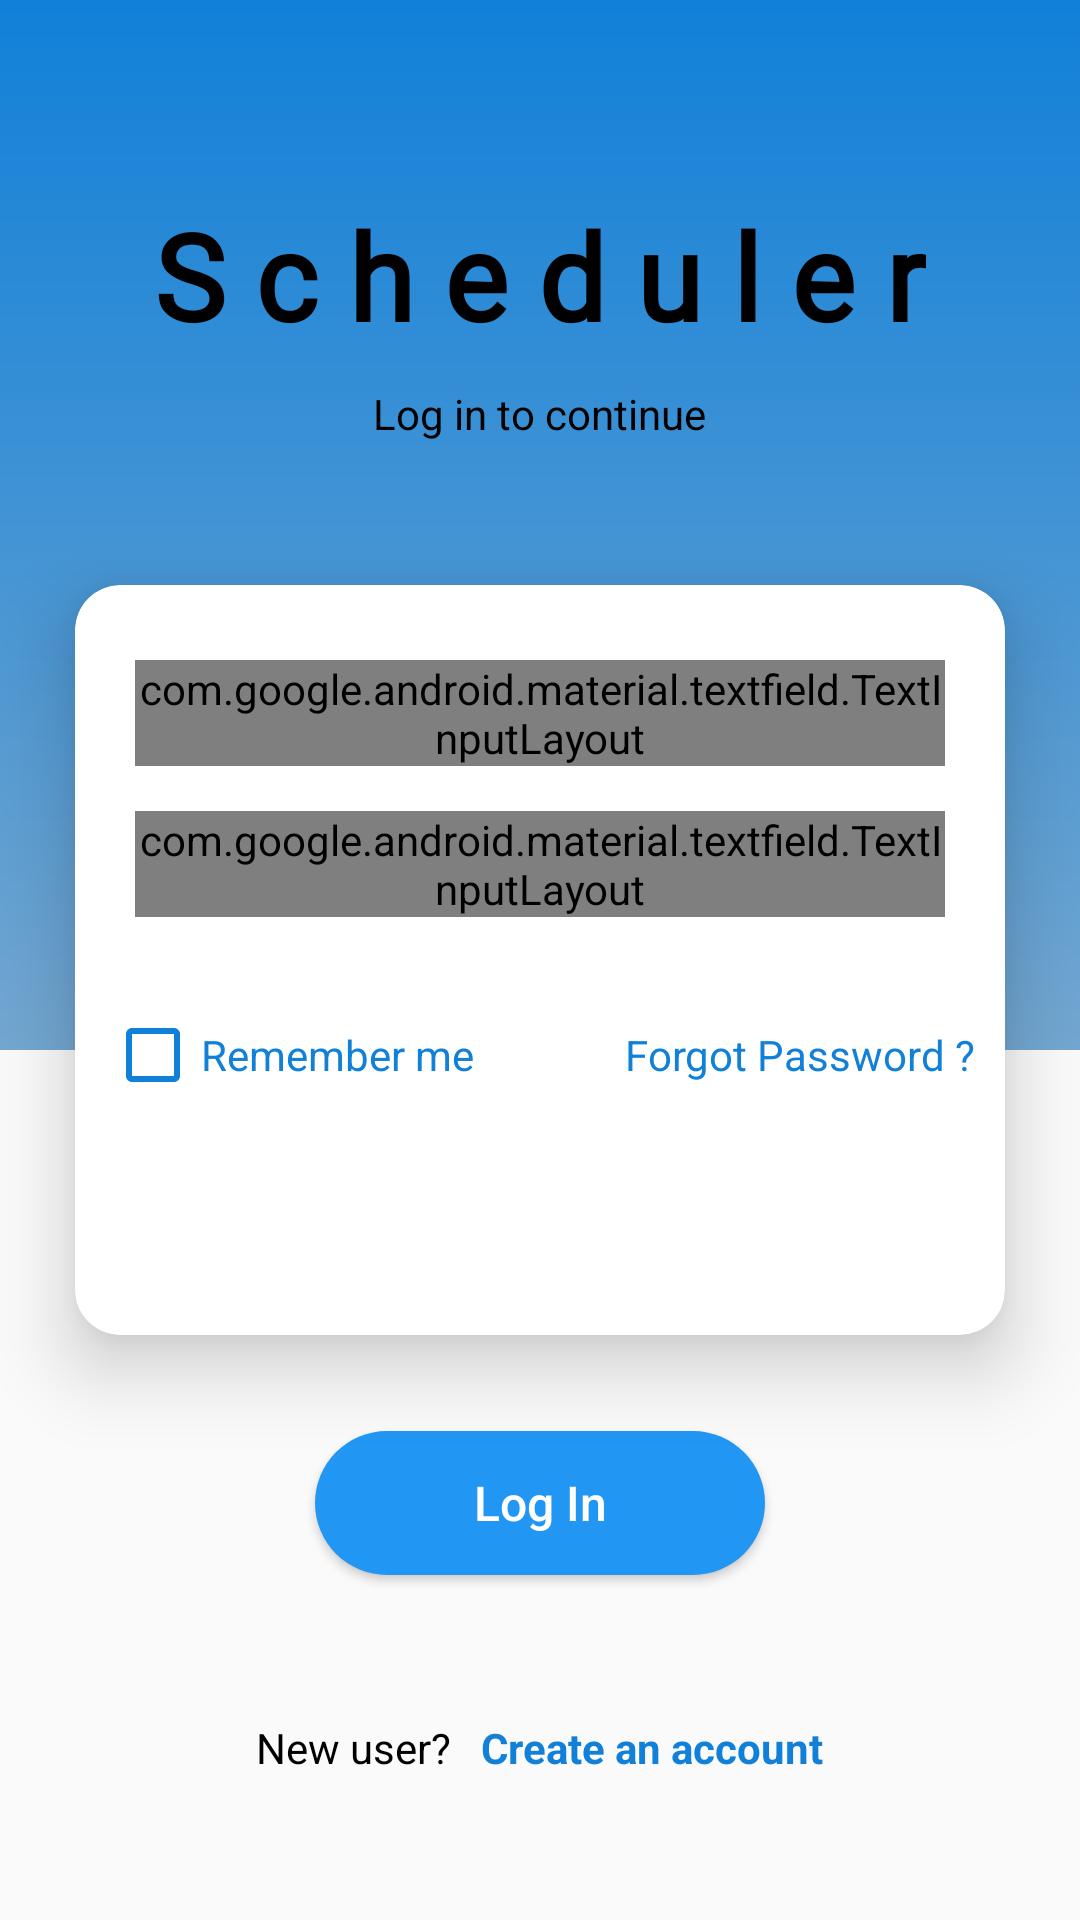

This screen was rendered from an Android layout file. Write that file and the resources it references.
<!-- AndroidManifest.xml: application theme AppTheme -->
<!-- res/layout/activity_login.xml -->
<?xml version="1.0" encoding="utf-8"?>
<androidx.constraintlayout.widget.ConstraintLayout xmlns:android="http://schemas.android.com/apk/res/android"
    xmlns:app="http://schemas.android.com/apk/res-auto"
    xmlns:tools="http://schemas.android.com/tools"
    android:layout_width="match_parent"
    android:layout_height="match_parent"
    tools:context=".Login">

    <RelativeLayout
        android:id="@+id/view"
        android:layout_width="match_parent"
        android:layout_height="350dp"
        android:background="@drawable/log_in_color"
        app:layout_constraintBottom_toBottomOf="parent"
        app:layout_constraintEnd_toEndOf="parent"
        app:layout_constraintHorizontal_bias="0.0"
        app:layout_constraintStart_toStartOf="parent"
        app:layout_constraintTop_toTopOf="parent"
        app:layout_constraintVertical_bias="0.0" >

        <TextView
            android:id="@+id/schedule"
            android:layout_width="wrap_content"
            android:layout_height="wrap_content"
            android:layout_marginTop="65dp"
            android:layout_centerHorizontal="true"
            android:fontFamily="@font/metal_mania"
            android:gravity="center_horizontal"
            android:text="S c h e d u l e r"
            android:textColor="@color/colorBlack"
            android:textSize="40sp"
            android:textStyle="bold" />

        <TextView
           android:layout_below="@+id/schedule"
            android:layout_width="wrap_content"
            android:layout_height="wrap_content"
            android:layout_marginTop="10dp"
            android:layout_centerHorizontal="true"
            android:gravity="center_horizontal"
            android:text="Log in to continue"
            android:textColor="@color/colorBlack"
            android:textSize="14sp" />
    </RelativeLayout>

    <androidx.cardview.widget.CardView
        android:id="@+id/cardView"
        android:layout_width="match_parent"
        android:layout_height="250dp"
        android:layout_centerInParent="true"
        android:layout_margin="25dp"
        android:backgroundTint="@color/colorWhite"
        app:cardCornerRadius="15dp"
        app:cardElevation="15dp"
        app:layout_constraintBottom_toBottomOf="parent"
        app:layout_constraintEnd_toEndOf="parent"
        app:layout_constraintStart_toStartOf="parent"
        app:layout_constraintTop_toTopOf="parent">

        <RelativeLayout
            android:layout_width="match_parent"
            android:layout_height="match_parent"
            android:layout_gravity="center"
            android:orientation="vertical">

            <LinearLayout
                android:id="@+id/l1"
                android:layout_width="match_parent"
                android:layout_height="wrap_content"
                android:layout_marginVertical="25dp"
                android:orientation="vertical">

                <com.google.android.material.textfield.TextInputLayout
                    android:id="@+id/editTextEmailLayout"
                    android:layout_width="match_parent"
                    android:layout_height="wrap_content"
                    android:hint="Email"
                    app:boxBackgroundMode="outline"
                    style="@style/Widget.MaterialComponents.TextInputLayout.OutlinedBox"
                    android:layout_marginHorizontal="20dp"
                    app:boxCornerRadiusBottomEnd="10dp"
                    app:boxCornerRadiusBottomStart="10dp"
                    app:boxCornerRadiusTopEnd="10dp"
                    app:boxCornerRadiusTopStart="10dp"
                    app:endIconMode="clear_text"
                    android:layout_marginBottom="15dp"
                    >

                    <com.google.android.material.textfield.TextInputEditText
                        android:id="@+id/et_email"
                        android:layout_width="match_parent"
                        android:layout_height="wrap_content"
                        android:inputType="textEmailAddress"
                        />

                </com.google.android.material.textfield.TextInputLayout>

                <com.google.android.material.textfield.TextInputLayout
                    android:id="@+id/editTextPassLayout"
                    android:layout_width="match_parent"
                    android:layout_height="wrap_content"
                    android:hint="Password"
                    app:boxBackgroundMode="outline"
                    style="@style/Widget.MaterialComponents.TextInputLayout.OutlinedBox"
                    android:layout_marginHorizontal="20dp"
                    app:boxCornerRadiusBottomEnd="10dp"
                    app:boxCornerRadiusBottomStart="10dp"
                    app:boxCornerRadiusTopEnd="10dp"
                    app:boxCornerRadiusTopStart="10dp"
                    app:endIconMode="password_toggle"
                    >

                    <com.google.android.material.textfield.TextInputEditText
                        android:id="@+id/et_pass"
                        android:layout_width="match_parent"
                        android:layout_height="wrap_content"
                        android:inputType="textPassword"
                        />

                </com.google.android.material.textfield.TextInputLayout>

            </LinearLayout>

            <RelativeLayout
                android:layout_width="match_parent"
                android:layout_height="wrap_content"
                android:layout_below="@+id/l1"
                android:layout_marginTop="5dp"
                android:layout_marginHorizontal="5dp"
                android:paddingHorizontal="5dp"
                >

                <CheckBox
                    android:id="@+id/saveLoginCheckBox"
                    android:layout_width="wrap_content"
                    android:layout_height="wrap_content"
                    android:buttonTint="@color/colorPrimary"
                    android:text="Remember me"
                    android:textColor="@color/colorPrimary"
                    android:textSize="14sp" />

                <TextView
                    android:id="@+id/tv_forgotpass"
                    android:layout_width="wrap_content"
                    android:layout_height="wrap_content"
                    android:text="Forgot Password ?"
                    android:textColor="@color/colorPrimary"
                    android:layout_alignBaseline="@id/saveLoginCheckBox"
                    android:layout_alignParentRight="true"
                    android:textSize="14sp" />

            </RelativeLayout>

        </RelativeLayout>

    </androidx.cardview.widget.CardView>

    <Button
        android:id="@+id/cv_login"
        android:layout_width="150dp"
        android:layout_height="wrap_content"
        android:layout_marginTop="32dp"
        android:background="@drawable/custom_button_bg"
        android:elevation="25dp"
        android:text="Log In"
        android:textAllCaps="false"
        android:textColor="#ffff"
        android:textSize="16sp"
        app:layout_constraintEnd_toEndOf="parent"
        app:layout_constraintStart_toStartOf="parent"
        app:layout_constraintTop_toBottomOf="@+id/cardView" />

    <LinearLayout
        android:layout_width="match_parent"
        android:layout_height="wrap_content"
        app:layout_constraintBottom_toBottomOf="parent"
        app:layout_constraintEnd_toEndOf="parent"
        app:layout_constraintStart_toStartOf="parent"
        app:layout_constraintTop_toBottomOf="@+id/cv_login"
        android:gravity="center"
        >

        <TextView
            android:layout_width="wrap_content"
            android:layout_height="wrap_content"
            android:text="New user?"
            android:textColor="@color/colorBlack"
            android:textSize="14sp"
            android:layout_marginRight="10dp"
            />

        <TextView
            android:id="@+id/tv_signup"
            android:layout_width="wrap_content"
            android:layout_height="wrap_content"
            android:text="Create an account"
            android:textColor="@color/colorPrimary"
            android:textSize="14sp"
            android:textStyle="bold"
            />

    </LinearLayout>

</androidx.constraintlayout.widget.ConstraintLayout>
<!-- resources referenced by this layout -->
<resources>
  <color name="colorBlack">#000</color>
  <color name="colorPrimary">#1180D8</color>
  <color name="colorWhite">#FFF</color>
  <!-- drawable custom_button_bg (drawable) -->
  <?xml version="1.0" encoding="utf-8"?>
  <shape xmlns:android="http://schemas.android.com/apk/res/android"
      android:shape="rectangle"
      >
  
      <solid
          android:color="#2196F3"
          />
  
      <corners
          android:radius="25dp"
          />
  
  </shape>
  <!-- drawable log_in_color (drawable) -->
  <?xml version="1.0" encoding="utf-8"?>
  <shape xmlns:android="http://schemas.android.com/apk/res/android"
      android:shape="rectangle">
      <gradient
  
          android:startColor="#1180D8"
          android:endColor="#73A7D1"
          android:angle="270"/>
  </shape>
  <style name="AppTheme" parent="Theme.AppCompat.Light.NoActionBar">
          
          <item name="colorPrimary">#2196F3</item>
          <item name="colorPrimaryDark">#1180D8</item>
          <item name="colorAccent">@color/colorAccent</item>
  
      </style>
  <color name="colorAccent">#2196F3</color>
</resources>
